Run: headless pygame with SDL's dummy video driver; simulated clock (each Clock.tick advances the game by its frame time, no real sleeping); random seed 0; keys injected as events and as key.get_pressed() state; no mouse input.
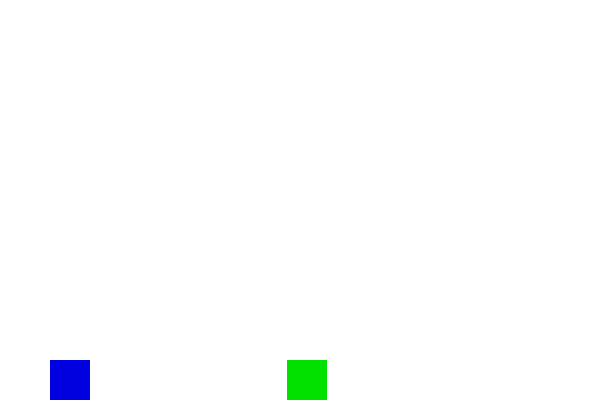
Frame 1 of 2 · flips 1–60 · no input
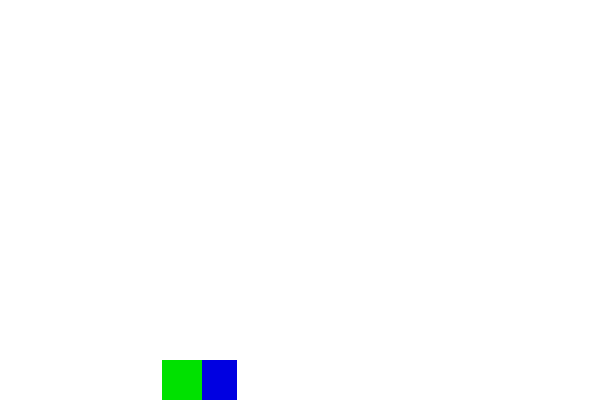
Frame 2 of 2 · flips 61–180 · tapped SPACE, RETURN · held RIGHT (→), D (game ended)

The pygame program that drew these frames:

import pygame
import sys

FPS = 60
MAX_WIDTH = 600
MAX_HEIGHT = 400

pygame.init()
clock = pygame.time.Clock()
screen = pygame.display.set_mode((MAX_WIDTH, MAX_HEIGHT))


class Unit:
    def __init__(self, x, y, color):
        self.x = x
        self.y = y
        self.color = color
        self.isJump = False
        self.jumpCnt = 10

    def draw(self):
        return pygame.draw.rect(screen, self.color, (self.x, self.y, 40, 40))

    def move(self, speed):
        self.x = self.x - speed
        if self.x <= 0:
            self.x = MAX_WIDTH
        elif self.x >= MAX_WIDTH:
            self.x = 0


class Player(Unit):

    def jump(self):
        if self.isJump:
            if self.jumpCnt >= -10:
                neg = 1
                if self.jumpCnt < 0:
                    neg = -1
                self.y -= self.jumpCnt ** 2 * 0.7 * neg
                self.jumpCnt -= 1
            else:
                self.isJump = False
                self.jumpCnt = 10


class Enemy(Unit):
    pass


player = Player(50, MAX_HEIGHT - 40, (0, 0, 225))
enemy = Enemy(MAX_WIDTH, MAX_HEIGHT - 40, (0, 225, 0))


def main():
    enemy_speed = 5
    while True:
        keys = pygame.key.get_pressed()
        if keys[pygame.K_LEFT]:
            player_speed = 7
        elif keys[pygame.K_RIGHT]:
            player_speed = -7
        else:
            player_speed = 0

        for event in pygame.event.get():
            if event.type == pygame.QUIT:
                pygame.quit()
                sys.exit()
            if event.type == pygame.KEYDOWN:
                if event.key == pygame.K_SPACE:
                    player.isJump = True

        clock.tick(FPS)
        screen.fill((255, 255, 255))

        player_rect = player.draw()
        player.jump()
        player.move(player_speed)

        enemy_rect = enemy.draw()
        enemy.move(enemy_speed)
        enemy_speed = enemy_speed + 0.01

        if player_rect.colliderect(enemy_rect):
            print("collide")
            pygame.quit()
            sys.exit()

        pygame.display.update()


if __name__ == '__main__':
    main()
